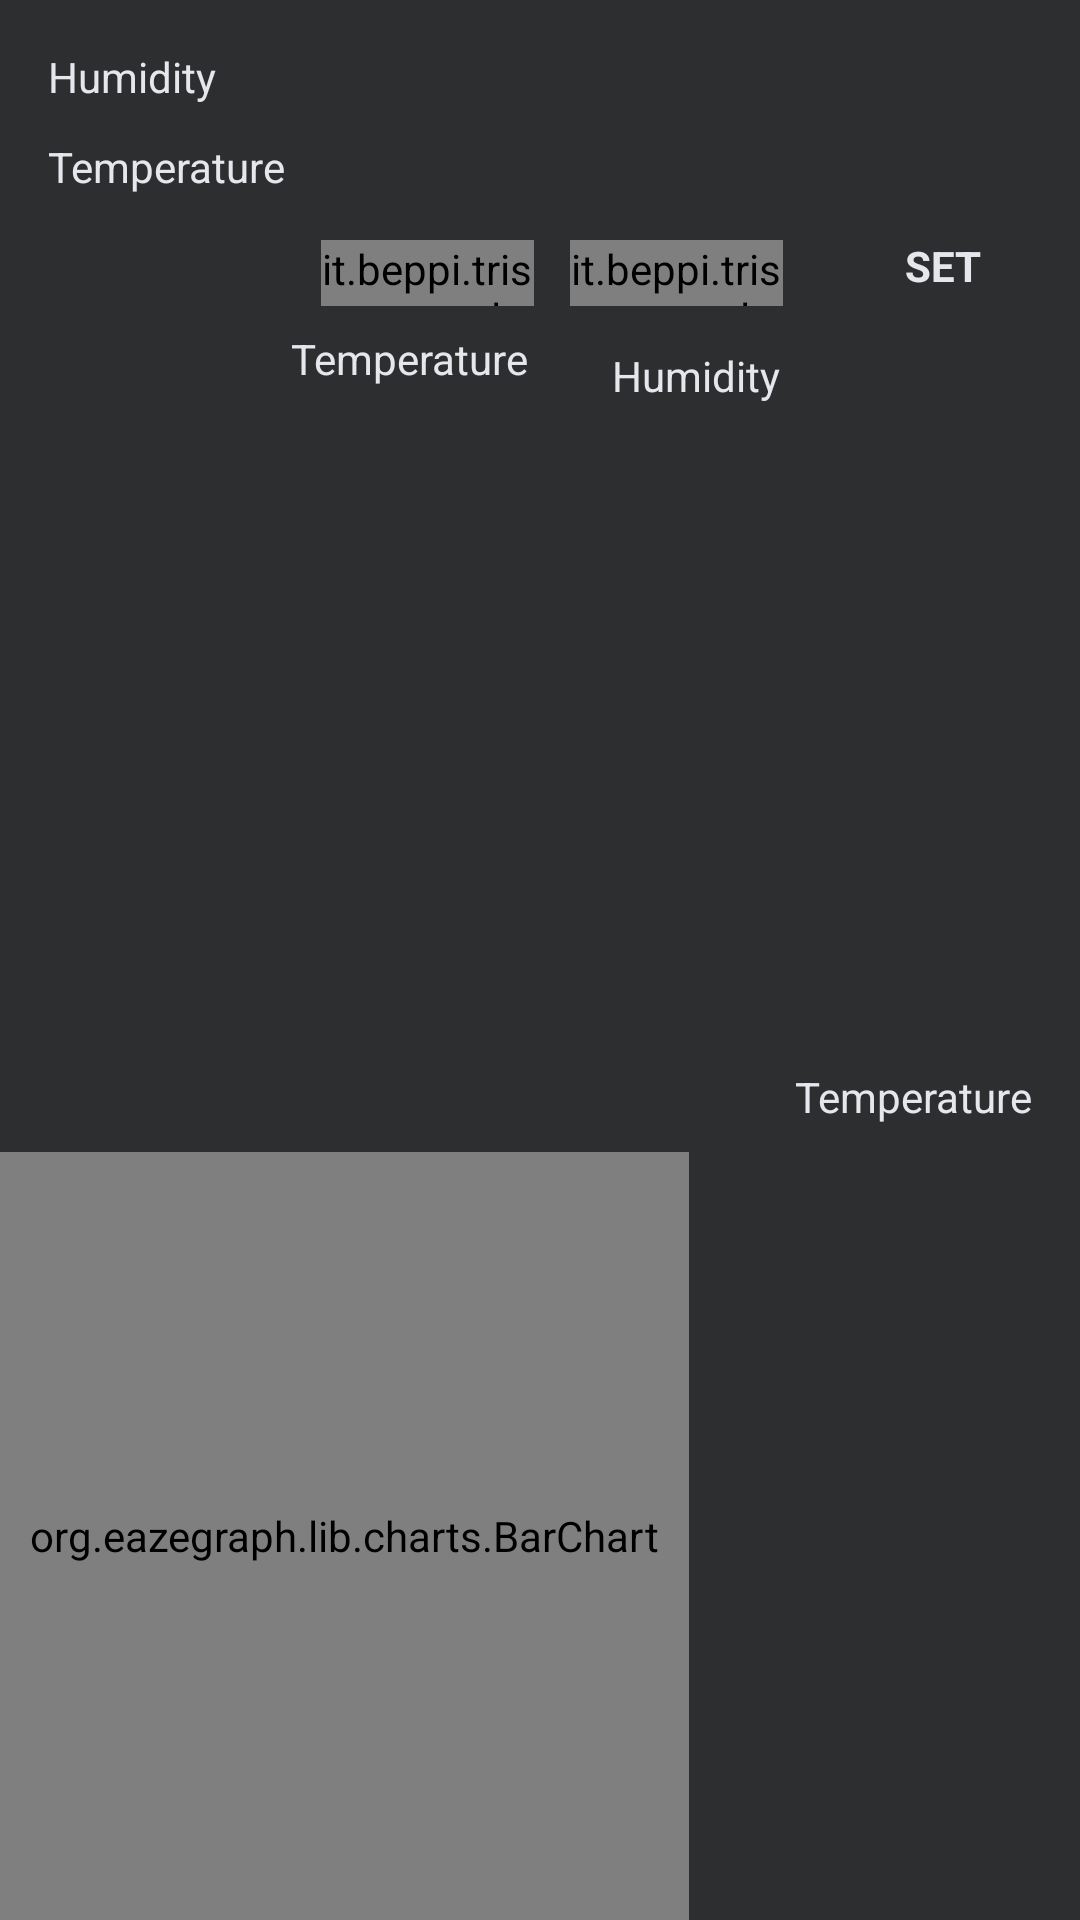

Produce the Android XML layout that renders to this screen, including the resource entries it uses.
<!-- AndroidManifest.xml: application theme AppTheme -->
<!-- res/layout/activity_main.xml -->
<?xml version="1.0" encoding="utf-8"?>
<android.support.constraint.ConstraintLayout xmlns:android="http://schemas.android.com/apk/res/android"
    xmlns:app="http://schemas.android.com/apk/res-auto"
    xmlns:tools="http://schemas.android.com/tools"
    android:layout_width="match_parent"
    android:layout_height="match_parent"
    android:id="@+id/cl"
    android:background="@color/gray"
    tools:context="com.example.soram.iasbp.MainActivity">

    <TextView
        style="@style/TextColor"
        android:id="@+id/textHumi"
        android:layout_width="wrap_content"
        android:layout_height="wrap_content"
        android:text=""
        app:layout_constraintLeft_toRightOf="@+id/textView3"
        android:layout_marginLeft="47dp"
        app:layout_constraintTop_toTopOf="parent"
        android:layout_marginTop="16dp"
        android:layout_marginStart="47dp" />

    <TextView
        style="@style/TextColor"
        android:id="@+id/textTemp"
        android:layout_width="wrap_content"
        android:layout_height="wrap_content"
        android:text=""

        app:layout_constraintLeft_toRightOf="@+id/textView4"
        android:layout_marginLeft="21dp"
        android:layout_marginTop="11dp"
        app:layout_constraintTop_toBottomOf="@+id/textHumi"
        android:layout_marginStart="21dp" />

    <TextView
        style="@style/TextColor"
        android:id="@+id/textView3"
        android:layout_width="wrap_content"
        android:layout_height="wrap_content"
        android:text="Humidity"
        app:layout_constraintTop_toTopOf="parent"
        android:layout_marginTop="16dp"
        android:layout_marginLeft="16dp"
        app:layout_constraintLeft_toLeftOf="parent"
        android:layout_marginStart="16dp" />

    <TextView
        style="@style/TextColor"
        android:id="@+id/textView4"
        android:layout_width="wrap_content"
        android:layout_height="wrap_content"
        android:text="Temperature"
        android:layout_marginTop="11dp"
        app:layout_constraintTop_toBottomOf="@+id/textView3"
        android:layout_marginLeft="16dp"
        app:layout_constraintLeft_toLeftOf="parent"
        android:layout_marginStart="16dp" />

    <TextView
        style="@style/TextColor"
        android:id="@+id/textView"
        android:layout_width="wrap_content"
        android:layout_height="wrap_content"

        android:text="Temperature"
        app:layout_constraintTop_toBottomOf="@+id/tstb_1"
        android:layout_marginLeft="163dp"
        app:layout_constraintLeft_toLeftOf="parent"
        android:layout_marginStart="97dp"
        android:layout_marginTop="8dp" />

    <it.beppi.tristatetogglebutton_library.TriStateToggleButton
        android:layout_width="71dp"
        android:layout_height="22dp"
        android:id="@+id/tstb_1"
        app:tbMidColor="#b0b1b2"
        app:tbOffColor="#646566"
        app:tbOnColor="#e6e7ed"
        app:layout_constraintLeft_toLeftOf="parent"
        android:layout_marginLeft="107dp"
        android:layout_marginStart="107dp"
        app:layout_constraintBottom_toBottomOf="@+id/tstb_2" />

    <it.beppi.tristatetogglebutton_library.TriStateToggleButton
        android:layout_width="71dp"
        android:layout_height="22dp"
        android:id="@+id/tstb_2"
        app:layout_constraintLeft_toRightOf="@+id/tstb_1"
        app:tbMidColor="#b0b1b2"
        app:tbOffColor="#646566"
        app:tbOnColor="#e6e7ed"
        app:layout_constraintTop_toBottomOf="@+id/textTemp"
        android:layout_marginLeft="12dp"
        android:layout_marginTop="15dp"
        android:layout_marginStart="12dp" />

    <TextView
        style="@style/TextColor"
        android:id="@+id/textView2"
        android:layout_width="wrap_content"
        android:layout_height="wrap_content"
        android:text="Humidity"
        app:layout_constraintLeft_toRightOf="@+id/textView"
        android:layout_marginLeft="21dp"
        android:layout_marginStart="28dp"
        app:layout_constraintBottom_toBottomOf="@+id/textView"
        android:layout_marginBottom="-6dp" />

    <org.eazegraph.lib.charts.BarChart
        xmlns:app="http://schemas.android.com/apk/res-auto"
        android:id="@+id/barchart"
        android:layout_width="0dp"
        app:egShowDecimal="true"
        app:egLegendColor="#e6e7ed"
        app:egUseLeftFiller="false"
        app:egShowValues="false"
        android:layout_height="256dp"
        android:padding="10dp"
        app:egFixedBarWidth="true"
        app:egBarWidth="20dp"
        app:egLegendHeight="45dp"
        app:layout_constraintLeft_toLeftOf="parent"
        app:layout_constraintBottom_toBottomOf="parent" />

    <TextView
        style="@style/TextColor"
        android:id="@+id/textGraph"
        android:layout_width="wrap_content"
        android:layout_height="wrap_content"
        android:text="Temperature"
        android:layout_marginBottom="9dp"
        app:layout_constraintBottom_toTopOf="@+id/barchart"
        android:layout_marginRight="16dp"
        app:layout_constraintRight_toRightOf="parent" />

    <TextView
        android:id="@+id/refresh"
        style="@style/TextColor"
        android:layout_width="35dp"
        android:layout_height="23dp"
        android:layout_marginLeft="36dp"
        android:layout_marginTop="14dp"
        android:text="SET"
        android:textAlignment="center"
        android:textAllCaps="false"
        android:textSize="14sp"
        android:textStyle="bold"
        app:layout_constraintLeft_toRightOf="@+id/tstb_2"
        app:layout_constraintTop_toBottomOf="@+id/textTemp" />

</android.support.constraint.ConstraintLayout>
<!-- resources referenced by this layout -->
<resources>
  <color name="gray">#2d2e30</color>
  <style name="TextColor">
          <item name="android:textColor">#e6e7ed</item>
      </style>
  <style name="AppTheme" parent="Theme.AppCompat.Light.DarkActionBar">
          
          <item name="colorPrimary">@color/colorPrimary</item>
          <item name="colorPrimaryDark">@color/colorPrimaryDark</item>
          <item name="colorAccent">@color/colorAccent</item>
      </style>
  <color name="colorPrimary">#3F51B5</color>
  <color name="colorPrimaryDark">#303F9F</color>
  <color name="colorAccent">#FF4081</color>
</resources>
